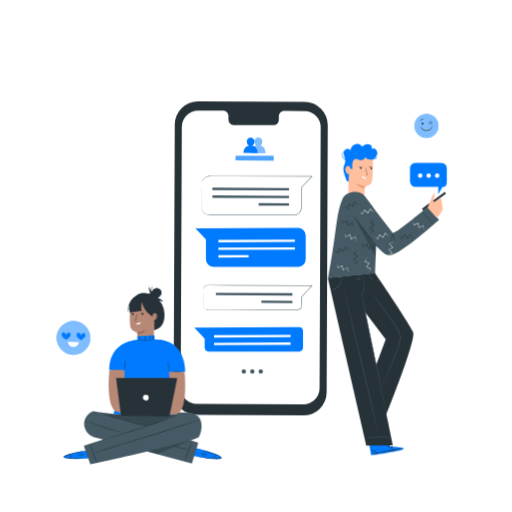
t = 0.00 s
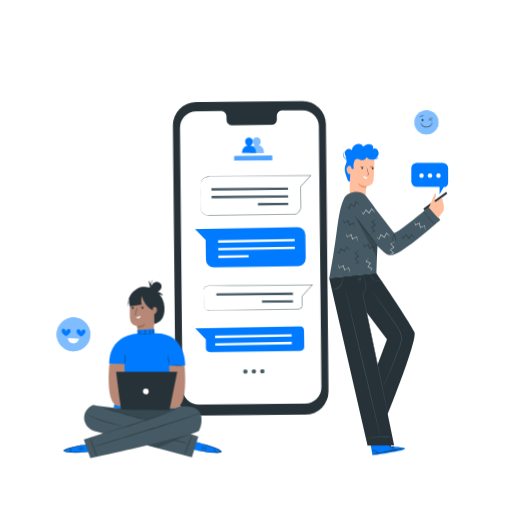
t = 1.05 s
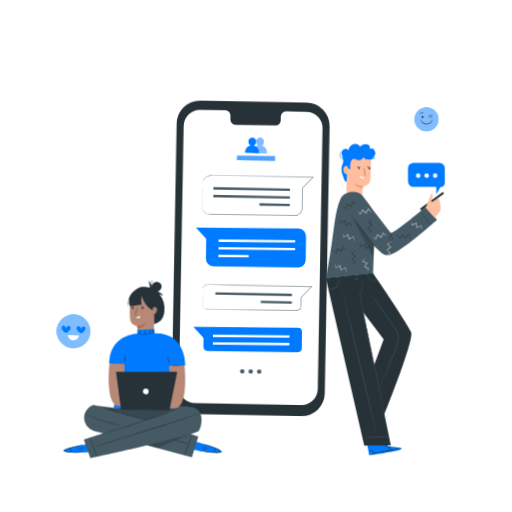
t = 1.95 s
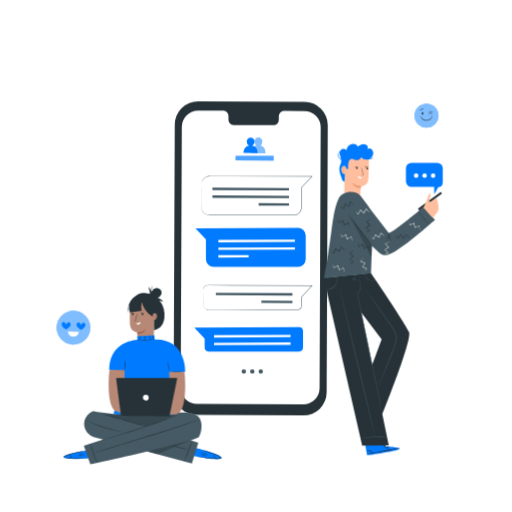
t = 3.00 s
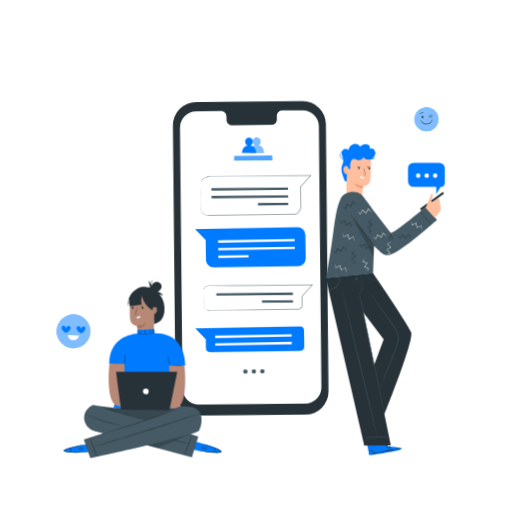
t = 4.05 s
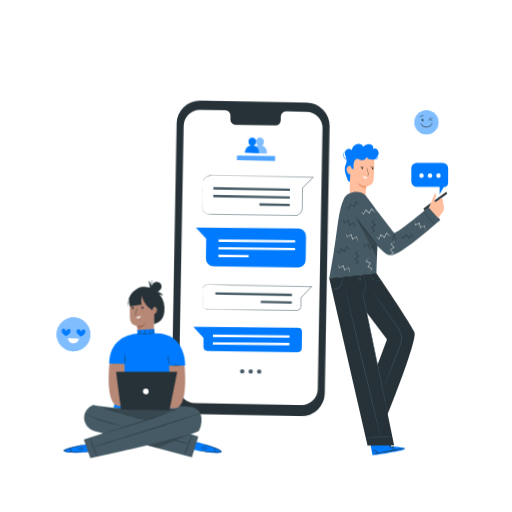
t = 4.95 s

The animated SVG that drew these frames (rendered in a browser with its animation timeline set to each time). Animation: 3 CSS @keyframes rules; one cycle of 6.00 s, repeats indefinitely.

<svg class="animated" id="freepik_stories-chat" xmlns="http://www.w3.org/2000/svg" viewBox="0 0 500 500" version="1.1" xmlns:xlink="http://www.w3.org/1999/xlink" xmlns:svgjs="http://svgjs.com/svgjs"><style>svg#freepik_stories-chat:not(.animated) .animable {opacity: 0;}svg#freepik_stories-chat.animated #freepik--background-complete--inject-63 {animation: 1.5s Infinite  linear wind;animation-delay: 0s;}svg#freepik_stories-chat.animated #freepik--Device--inject-63 {animation: 1.5s Infinite  linear wind;animation-delay: 0s;}svg#freepik_stories-chat.animated #freepik--Emojis--inject-63 {animation: 6s Infinite  linear floating;animation-delay: 0s;}svg#freepik_stories-chat.animated #freepik--character-2--inject-63 {animation: 6s Infinite  linear shake;animation-delay: 0s;}svg#freepik_stories-chat.animated #freepik--character-1--inject-63 {animation: 1.5s Infinite  linear floating;animation-delay: 0s;}            @keyframes wind {                0% {                    transform: rotate( 0deg );                }                25% {                    transform: rotate( 1deg );                }                75% {                    transform: rotate( -1deg );                }            }                    @keyframes floating {                0% {                    opacity: 1;                    transform: translateY(0px);                }                50% {                    transform: translateY(-10px);                }                100% {                    opacity: 1;                    transform: translateY(0px);                }            }                    @keyframes shake {                10%, 90% {                    transform: translate3d(-1px, 0, 0);                  }                  20%, 80% {                    transform: translate3d(2px, 0, 0);                  }                  30%, 50%, 70% {                    transform: translate3d(-4px, 0, 0);                  }                  40%, 60% {                    transform: translate3d(4px, 0, 0);                  }            }        .animator-hidden { display: none; }</style><g id="freepik--background-complete--inject-63" class="animable animator-active animator-hidden" style="transform-origin: 263.696px 196.325px;"><path d="M430.3,289.76v42.41a13.9,13.9,0,0,1-13.9,13.9H264.33a13.9,13.9,0,0,1-13.89-13.9V296.33L231.5,276.44l184.86-.57A13.89,13.89,0,0,1,430.3,289.76Z" style="fill: rgb(245, 245, 245); transform-origin: 330.9px 310.97px;" id="el3zmw5ot13t4" class="animable"></path><polygon points="272.85 301.56 410.85 300.92 410.83 296.68 272.84 297.32 272.85 301.56" style="fill: rgb(230, 230, 230); transform-origin: 341.845px 299.12px;" id="elreur1bcfflp" class="animable"></polygon><polygon points="272.85 315.51 410.85 314.88 410.83 310.64 272.84 311.27 272.85 315.51" style="fill: rgb(230, 230, 230); transform-origin: 341.845px 313.075px;" id="el8jpwkuvolav" class="animable"></polygon><g id="elanf6stjt7d7"><rect x="272.84" y="324.74" width="54.6" height="4.24" style="fill: rgb(230, 230, 230); transform-origin: 300.14px 326.86px; transform: rotate(-0.28deg);" class="animable" id="elhzs47szq1bk"></rect></g><path d="M160.79,46.58h89.69a8,8,0,0,1,8,8V98.49a8,8,0,0,1-8,8H174.37a8,8,0,0,1-8-8V52.12Z" style="fill: rgb(245, 245, 245); transform-origin: 209.635px 76.535px;" id="elx7gv66dgk1g" class="animable"></path><path d="M273.47,126.44V142.2a4,4,0,0,0,4,4h88.06a4,4,0,0,0,4-4v-8.61l10.11-10.82-102.16-.33A4,4,0,0,0,273.47,126.44Z" style="fill: rgb(240, 240, 240); transform-origin: 326.555px 134.32px;" id="el4jksetwvhpn" class="animable"></path><path d="M214.11,95.09v28.13a9.21,9.21,0,0,1-9.21,9.22H104a9.21,9.21,0,0,1-9.21-9.22V99.46L82.26,86.26l122.61-.38A9.21,9.21,0,0,1,214.11,95.09Z" style="fill: rgb(224, 224, 224); transform-origin: 148.185px 109.16px;" id="ela5uu33ojzeu" class="animable"></path><polygon points="109.69 102.92 201.21 102.5 201.2 99.69 109.68 100.11 109.69 102.92" style="fill: rgb(240, 240, 240); transform-origin: 155.445px 101.305px;" id="el6lm0kubcz0w" class="animable"></polygon><polygon points="109.69 112.18 201.21 111.75 201.2 108.94 109.68 109.36 109.69 112.18" style="fill: rgb(240, 240, 240); transform-origin: 155.445px 110.56px;" id="elzh738hwkht" class="animable"></polygon><g id="el8o7cce1hbwv"><rect x="109.68" y="118.3" width="36.21" height="2.81" style="fill: rgb(240, 240, 240); transform-origin: 127.785px 119.705px; transform: rotate(-0.28deg);" class="animable" id="el3seujikop7o"></rect></g><path d="M65.45,187.92v42.42a13.89,13.89,0,0,0,13.9,13.89H231.42a13.89,13.89,0,0,0,13.9-13.89V194.5l18.93-19.89L79.39,174A13.9,13.9,0,0,0,65.45,187.92Z" style="fill: rgb(240, 240, 240); transform-origin: 164.85px 209.115px;" id="elxwywypynmws" class="animable"></path><polygon points="222.9 199.72 84.9 199.09 84.92 194.85 222.91 195.48 222.9 199.72" style="fill: rgb(230, 230, 230); transform-origin: 153.905px 197.285px;" id="eln0ga9bvpwzm" class="animable"></polygon><polygon points="222.9 213.68 84.9 213.04 84.92 208.8 222.91 209.44 222.9 213.68" style="fill: rgb(230, 230, 230); transform-origin: 153.905px 211.24px;" id="elwq6wqppu17d" class="animable"></polygon><g id="elgm9fqsz9rg6"><rect x="193.49" y="197.72" width="4.24" height="54.6" style="fill: rgb(230, 230, 230); transform-origin: 195.61px 225.02px; transform: rotate(-89.72deg);" class="animable" id="elpkl4t7kxfop"></rect></g><g id="el10lu11cwfqzn"><circle cx="347.14" cy="80.39" r="18.47" style="fill: rgb(245, 245, 245); transform-origin: 347.14px 80.39px; transform: rotate(-65.78deg);" class="animable" id="elt0q5drj5wf"></circle></g><path d="M340.77,75.74c.69-.06,1.33.71,1.41,1.72s-.41,1.88-1.11,1.94-1.34-.72-1.42-1.73S340.07,75.79,340.77,75.74Z" style="fill: rgb(224, 224, 224); transform-origin: 340.915px 77.57px;" id="eln8uft1kvd4s" class="animable"></path><path d="M342.39,71.06a21.58,21.58,0,0,0-3.29.67,21.65,21.65,0,0,0-2.94,1.63,5.81,5.81,0,0,1,6.23-2.3Z" style="fill: rgb(224, 224, 224); transform-origin: 339.275px 72.1163px;" id="elizmehz9072l" class="animable"></path><path d="M352.51,75.5c-.71,0-1.31.76-1.35,1.78s.49,1.85,1.2,1.88,1.3-.77,1.34-1.78S353.21,75.52,352.51,75.5Z" style="fill: rgb(224, 224, 224); transform-origin: 352.43px 77.3304px;" id="el8yd88j7s70n" class="animable"></path><path d="M350.69,70.89a5.8,5.8,0,0,1,6.31,2,20.23,20.23,0,0,0-3-1.51A22.38,22.38,0,0,0,350.69,70.89Z" style="fill: rgb(224, 224, 224); transform-origin: 353.845px 71.7602px;" id="elm9y29a52j9" class="animable"></path><path d="M356.25,80.2a3.34,3.34,0,0,1-.13,1A8.48,8.48,0,0,1,355,83.7a9.82,9.82,0,0,1-2.81,2.91,8.93,8.93,0,0,1-9.53.5,9.94,9.94,0,0,1-3.11-2.61,8.49,8.49,0,0,1-1.32-2.38,2.71,2.71,0,0,1-.23-1,14.06,14.06,0,0,0,1.85,3.11,9.67,9.67,0,0,0,3,2.41,8.64,8.64,0,0,0,9-.47,9.82,9.82,0,0,0,2.77-2.71A14.42,14.42,0,0,0,356.25,80.2Z" style="fill: rgb(224, 224, 224); transform-origin: 347.125px 84.226px;" id="el0e64u9hd6fbj" class="animable"></path><path d="M93.35,288H96l5.84-7.78v-5.11s4.13-.24,3.65,6.45,0,5,0,5,8.77,0,9.5.76c.53.53.77,8.87.86,13.39a4.92,4.92,0,0,1-3.62,4.94,4.49,4.49,0,0,1-1,.12C109.15,305.72,98,304,98,304H93.35Z" style="fill: rgb(240, 240, 240); transform-origin: 104.602px 290.439px;" id="elt5mpqob4b3" class="animable"></path><polygon points="85.7 286.57 87.34 304.06 91.92 304.06 91.92 286.92 85.7 286.57" style="fill: rgb(240, 240, 240); transform-origin: 88.81px 295.315px;" id="elqiuj0lp7fma" class="animable"></polygon><path d="M461,135.92a3.54,3.54,0,0,0-4.94-.23,6,6,0,0,0-2.25,4.56,6.14,6.14,0,0,0-3-4.22,3.58,3.58,0,0,0-4.91.88,4.79,4.79,0,0,0-.5,3.42,6.5,6.5,0,0,0,1.42,3.19c2.77,2.94,4.2,3.41,7.63,5.4,3.12-2.42,4.13-3,6.47-6.33a6.54,6.54,0,0,0,1-3.35A4.83,4.83,0,0,0,461,135.92Z" style="fill: rgb(240, 240, 240); transform-origin: 453.611px 141.858px;" id="elxwupgh8xyj" class="animable"></path></g><g id="freepik--Device--inject-63" class="animable" style="transform-origin: 244.835px 252.365px;"><path d="M296.22,405.73l-104.08-.49a22.66,22.66,0,0,1-22.57-22.76l1.11-260.93A22.68,22.68,0,0,1,193.45,99l104.08.48a22.68,22.68,0,0,1,22.57,22.77L319,383.15A22.69,22.69,0,0,1,296.22,405.73Z" style="fill: rgb(38, 50, 56); transform-origin: 244.835px 252.365px;" id="el4ruco7mwn7n" class="animable"></path><path d="M297.38,108.46l-20.18-.09a5,5,0,0,0-4.92,5.1v3.66a5,5,0,0,1-4.92,5.1L228,122.05a5,5,0,0,1-4.88-5.15l0-3.66a5,5,0,0,0-4.88-5.15l-7.1,0L193.51,108a15.88,15.88,0,0,0-15.95,15.81l-1.08,254.68a15.89,15.89,0,0,0,15.81,15.95l103.87.48a15.88,15.88,0,0,0,15.95-15.81l1.08-254.68A15.89,15.89,0,0,0,297.38,108.46Z" style="fill: rgb(255, 255, 255); transform-origin: 244.835px 251.46px;" id="eljs0m1ptzl6q" class="animable"></path><path d="M240.29,362.76a2.18,2.18,0,1,1-2.18-2.18A2.19,2.19,0,0,1,240.29,362.76Z" style="fill: rgb(69, 90, 100); transform-origin: 238.11px 362.76px;" id="elui43u43xaea" class="animable"></path><path d="M248.57,362.76a2.18,2.18,0,1,1-2.18-2.18A2.19,2.19,0,0,1,248.57,362.76Z" style="fill: rgb(69, 90, 100); transform-origin: 246.39px 362.76px;" id="elnt97vfruoue" class="animable"></path><path d="M256.85,362.76a2.18,2.18,0,1,1-2.18-2.18A2.19,2.19,0,0,1,256.85,362.76Z" style="fill: rgb(69, 90, 100); transform-origin: 254.67px 362.76px;" id="elt1856py2k6p" class="animable"></path><path d="M196.91,179.51s0-.18,0-.55a7.22,7.22,0,0,1,1.47-4,7.44,7.44,0,0,1,2.81-2.32,9.13,9.13,0,0,1,4.53-.75h18.92l80,.16h.59l-.41.43-10.25,10.78.07-.17v17.85a13.38,13.38,0,0,1-.26,3.55,7.66,7.66,0,0,1-1.69,3.15,7.75,7.75,0,0,1-2.88,2.06,8.59,8.59,0,0,1-3.46.59H253.71L210,210.2H205.4a8.67,8.67,0,0,1-4.29-.77,7.68,7.68,0,0,1-4.32-6.39c0-5,0-9.21,0-12.7s0-6.17.05-8c0-.91,0-1.6,0-2.09s0-.71,0-.71,0,.24,0,.71,0,1.18,0,2.09c0,1.85,0,4.55,0,8s0,7.75.07,12.68a7.37,7.37,0,0,0,4.18,6.11,8.28,8.28,0,0,0,4.14.72H210l43.76-.05,25.84,0h6.78a8,8,0,0,0,3.26-.55,7.35,7.35,0,0,0,2.7-1.92,7.09,7.09,0,0,0,1.56-2.94,12.84,12.84,0,0,0,.25-3.42V183l.07-.07,10.26-10.78.19.43-80-.34-13.44-.07-5.49,0a9,9,0,0,0-4.44.69,7.34,7.34,0,0,0-2.78,2.24,7.65,7.65,0,0,0-1.22,2.34A11.38,11.38,0,0,0,196.91,179.51Z" style="fill: rgb(69, 90, 100); transform-origin: 251.01px 191.074px;" id="elrdai5p5a2qk" class="animable"></path><polygon points="282.22 185.91 207.45 185.56 207.46 183.26 282.22 183.61 282.22 185.91" style="fill: rgb(69, 90, 100); transform-origin: 244.835px 184.585px;" id="elmg8qqvrft5" class="animable"></polygon><polygon points="282.22 193.47 207.45 193.12 207.46 190.82 282.22 191.17 282.22 193.47" style="fill: rgb(69, 90, 100); transform-origin: 244.835px 192.145px;" id="elsfbt58vojgr" class="animable"></polygon><g id="elmi4b606v1"><rect x="266.28" y="184.82" width="2.3" height="29.58" style="fill: rgb(69, 90, 100); transform-origin: 267.43px 199.61px; transform: rotate(-89.72deg);" class="animable" id="elt2stvomjr3l"></rect></g><path d="M298.56,230.15v23a7.53,7.53,0,0,1-7.52,7.53h-82.4a7.53,7.53,0,0,1-7.53-7.53V233.72l-10.25-10.78L291,222.63A7.52,7.52,0,0,1,298.56,230.15Z" style="fill: #007BFF; transform-origin: 244.71px 241.655px;" id="elrjmo0xi05s" class="animable"></path><polygon points="213.26 236.55 288.03 236.2 288.02 233.9 213.25 234.25 213.26 236.55" style="fill: rgb(255, 255, 255); transform-origin: 250.64px 235.225px;" id="elga7avr1isd" class="animable"></polygon><polygon points="213.26 244.11 288.03 243.76 288.02 241.47 213.25 241.81 213.26 244.11" style="fill: rgb(255, 255, 255); transform-origin: 250.64px 242.79px;" id="elfq4d396z5ni" class="animable"></polygon><g id="elxqpak0cbjc"><rect x="213.25" y="249.11" width="29.58" height="2.3" style="fill: rgb(255, 255, 255); transform-origin: 228.04px 250.26px; transform: rotate(-0.28deg);" class="animable" id="eldcfsjlxi8g7"></rect></g><path d="M253.71,142.12a4,4,0,0,0,2.4-3.74,3.79,3.79,0,1,0-7.57,0,4,4,0,0,0,2.41,3.77c-5.83.88-5.57,7.22-5.57,7.22l13.79.06S259.49,143,253.71,142.12Z" style="fill: #007BFF; transform-origin: 252.276px 141.913px;" id="elz6jy1x6f7jk" class="animable"></path><g id="eleifr5gkyuz5"><path d="M253.71,142.12a4,4,0,0,0,2.4-3.74,3.79,3.79,0,1,0-7.57,0,4,4,0,0,0,2.41,3.77c-5.83.88-5.57,7.22-5.57,7.22l13.79.06S259.49,143,253.71,142.12Z" style="fill: rgb(255, 255, 255); opacity: 0.5; transform-origin: 252.276px 141.913px;" class="animable" id="eldsutuw5ls5a"></path></g><path d="M246.14,142.12a4.06,4.06,0,0,0,2.41-3.74,3.8,3.8,0,1,0-7.58,0,4,4,0,0,0,2.41,3.77c-5.83.88-5.57,7.22-5.57,7.22l13.79.06S251.92,143,246.14,142.12Z" style="fill: #007BFF; transform-origin: 244.706px 141.867px;" id="elvxbkakzn5d" class="animable"></path><g id="elhgtf5jaw93r"><rect x="230.13" y="152.17" width="37.07" height="4.6" style="fill: #007BFF; transform-origin: 248.665px 154.47px; transform: rotate(0.26deg);" class="animable" id="elkdbg1nqv7c"></rect></g><g id="el6crvy1c3bu3"><rect x="230.13" y="152.17" width="37.07" height="4.6" style="fill: rgb(255, 255, 255); opacity: 0.3; transform-origin: 248.665px 154.47px; transform: rotate(0.26deg);" class="animable" id="eldbwnfex0qnl"></rect></g><path d="M198.64,282.52a2.74,2.74,0,0,1,0-.54,3.86,3.86,0,0,1,.51-1.53,4.06,4.06,0,0,1,2-1.71,10,10,0,0,1,3.56-.31h22.93l77.21.16h.59L305,279,294.9,289.84l.07-.18v7.25c0,.54,0,1,0,1.6a4.23,4.23,0,0,1-2.84,3.79,4.58,4.58,0,0,1-1.63.24H279.73l-23.31,0L217,302.46H203.51a7.77,7.77,0,0,1-1.73-.1,4.14,4.14,0,0,1-3.2-3.34,9.47,9.47,0,0,1-.06-1.49c0-1.91,0-3.65,0-5.22,0-3.13,0-5.56.05-7.24,0-.81,0-1.43,0-1.88s0-.64,0-.64,0,.22,0,.64,0,1.07,0,1.88c0,1.68,0,4.11.05,7.24,0,1.57,0,3.31,0,5.22a8.63,8.63,0,0,0,.07,1.44,3.85,3.85,0,0,0,3,3.11,8.28,8.28,0,0,0,1.67.08H209l8,0,39.46-.06h34.07a4.08,4.08,0,0,0,1.45-.21,3.76,3.76,0,0,0,2.14-1.91,3.68,3.68,0,0,0,.36-1.42c0-.5,0-1.05,0-1.57v-7.35l.07-.07,10.12-10.82.18.43-77.2-.33-22.93-.15a9.6,9.6,0,0,0-3.5.26,4,4,0,0,0-2.48,3.1A4.51,4.51,0,0,1,198.64,282.52Z" style="fill: rgb(69, 90, 100); transform-origin: 251.976px 290.465px;" id="elitvku6we54k" class="animable"></path><polygon points="285.57 288.58 210.8 288.24 210.81 285.94 285.58 286.29 285.57 288.58" style="fill: rgb(69, 90, 100); transform-origin: 248.19px 287.26px;" id="el1e3855s7dga" class="animable"></polygon><g id="el168zgl7ubta"><rect x="269.26" y="279.59" width="2.3" height="30.34" style="fill: rgb(69, 90, 100); transform-origin: 270.41px 294.76px; transform: rotate(-89.72deg);" class="animable" id="elyuxmtgk5svs"></rect></g><path d="M295.93,323.54v15.75a4,4,0,0,1-4,4H203.87a4,4,0,0,1-4-4v-8.61l-10.11-10.82,102.17-.32A4,4,0,0,1,295.93,323.54Z" style="fill: #007BFF; transform-origin: 242.845px 331.415px;" id="el3ipdfdtozyj" class="animable"></path><polygon points="209.01 329.6 283.78 329.26 283.77 326.96 209 327.31 209.01 329.6" style="fill: rgb(255, 255, 255); transform-origin: 246.39px 328.28px;" id="eld7bunu5k1u7" class="animable"></polygon><polygon points="209.01 337 283.78 336.65 283.77 334.36 209 334.7 209.01 337" style="fill: rgb(255, 255, 255); transform-origin: 246.39px 335.68px;" id="el9q7hpkvdsir" class="animable"></polygon></g><g id="freepik--Emojis--inject-63" class="animable" style="transform-origin: 241.704px 228.876px;"><circle cx="416.45" cy="123" r="11.73" style="fill: #007BFF; transform-origin: 416.45px 123px;" id="elsl9gv985f2q" class="animable"></circle><g id="el9zsf9sij3b"><circle cx="416.45" cy="123" r="11.73" style="fill: rgb(255, 255, 255); opacity: 0.5; transform-origin: 416.45px 123px;" class="animable" id="eliq8slgyinop"></circle></g><path d="M412.56,119.64c.44,0,.84.47.88,1.11s-.29,1.19-.74,1.21-.84-.47-.88-1.11S412.11,119.66,412.56,119.64Z" style="fill: rgb(38, 50, 56); transform-origin: 412.63px 120.8px;" id="el1ekcm7skucej" class="animable"></path><path d="M413.65,116.69c0,.17-1,.12-2,.5s-1.81,1-1.93.88.49-1,1.73-1.44S413.7,116.54,413.65,116.69Z" style="fill: rgb(38, 50, 56); transform-origin: 411.678px 117.25px;" id="elpyoa166haya" class="animable"></path><path d="M422.15,121.47c-.13.1-.76-.58-1.77-.68s-1.77.41-1.87.29.08-.29.41-.52a2.43,2.43,0,0,1,1.53-.36,2.34,2.34,0,0,1,1.41.68C422.14,121.18,422.21,121.42,422.15,121.47Z" style="fill: rgb(38, 50, 56); transform-origin: 420.326px 120.834px;" id="elmi8mri6jd4" class="animable"></path><path d="M423.16,119.51c-.09.14-1-.35-2.31-.39s-2.26.36-2.34.2a2.71,2.71,0,0,1,2.36-.79C422.33,118.58,423.26,119.4,423.16,119.51Z" style="fill: rgb(38, 50, 56); transform-origin: 420.839px 119.016px;" id="elxdxnp00s13" class="animable"></path><path d="M422.33,122.77a3.71,3.71,0,0,1-.74,2.25,5.94,5.94,0,0,1-10,.31,3.56,3.56,0,0,1-.87-2.2,14.07,14.07,0,0,0,1.2,2,5.76,5.76,0,0,0,9.29-.29A16.79,16.79,0,0,0,422.33,122.77Z" style="fill: rgb(38, 50, 56); transform-origin: 416.525px 125.342px;" id="elwkc3kjds5q" class="animable"></path><path d="M88.22,330.49a16.5,16.5,0,1,1-16-17A16.5,16.5,0,0,1,88.22,330.49Z" style="fill: #007BFF; transform-origin: 71.7278px 329.983px;" id="eljd8jo9trvyf" class="animable"></path><g id="elfnqwg2nxunp"><path d="M88.22,330.49a16.5,16.5,0,1,1-16-17A16.5,16.5,0,0,1,88.22,330.49Z" style="fill: rgb(255, 255, 255); opacity: 0.5; transform-origin: 71.7278px 329.983px;" class="animable" id="elwynow2vb3jl"></path></g><path d="M68.48,325.45a1.84,1.84,0,0,0-2.54-.37,3.16,3.16,0,0,0-1.37,2.24A3.23,3.23,0,0,0,63.25,325a1.87,1.87,0,0,0-2.57.22,2.48,2.48,0,0,0-.42,1.73,3.42,3.42,0,0,0,.57,1.71,13,13,0,0,0,3.67,3.15,12.09,12.09,0,0,0,3.63-2.94,3.44,3.44,0,0,0,.67-1.67A2.45,2.45,0,0,0,68.48,325.45Z" style="fill: #007BFF; transform-origin: 64.5419px 328.2px;" id="elj73x3l7lt78" class="animable"></path><path d="M83,325.86a1.83,1.83,0,0,0-2.54-.36,3.1,3.1,0,0,0-1.37,2.24,3.23,3.23,0,0,0-1.32-2.32,1.86,1.86,0,0,0-2.57.22,2.46,2.46,0,0,0-.42,1.73,3.32,3.32,0,0,0,.57,1.71,13,13,0,0,0,3.67,3.15,12.4,12.4,0,0,0,3.63-2.94,3.47,3.47,0,0,0,.67-1.68A2.47,2.47,0,0,0,83,325.86Z" style="fill: #007BFF; transform-origin: 79.0609px 328.618px;" id="elaeatntz31vr" class="animable"></path><path d="M77.08,334.05a5.44,5.44,0,0,1-10.84-.5Z" style="fill: rgb(255, 255, 255); transform-origin: 71.66px 336.199px;" id="el4ukcce0o14c" class="animable"></path></g><g id="freepik--character-2--inject-63" class="animable" style="transform-origin: 378.245px 292.478px;"><path d="M380.6,435.92l-2-10.56-18.95,3.36,2.75,15.83,1.19-.13c5.29-.63,26.76-3.91,30.06-5.64C397.38,436.85,380.6,435.92,380.6,435.92Z" style="fill: #007BFF; transform-origin: 376.92px 434.955px;" id="elqffsia0226a" class="animable"></path><path d="M394,437.73c0,.18-7,1.63-15.76,3.24s-15.84,2.77-15.87,2.59,7-1.62,15.75-3.23S393.94,437.56,394,437.73Z" style="fill: rgb(38, 50, 56); transform-origin: 378.185px 440.646px;" id="elng4o04dfdul" class="animable"></path><path d="M381.33,438c-.17-.06-.14-.64.17-1.26s.74-1,.89-.91,0,.61-.31,1.19S381.5,438.07,381.33,438Z" style="fill: rgb(38, 50, 56); transform-origin: 381.838px 436.912px;" id="elyc89etuabc" class="animable"></path><path d="M382.67,438.49c-.18,0-.21-.67,0-1.4s.67-1.21.83-1.13,0,.67-.21,1.34S382.85,438.52,382.67,438.49Z" style="fill: rgb(38, 50, 56); transform-origin: 383.044px 437.221px;" id="eltyfbgyj77a8" class="animable"></path><path d="M368,442.44c-.07.07-.4-.16-.9-.55a12,12,0,0,0-2-1.35A4.39,4.39,0,0,0,363,440c-.59,0-.95.19-1,.1s.26-.39.94-.56a3.84,3.84,0,0,1,2.58.39,7,7,0,0,1,2,1.61C367.88,442,368.09,442.38,368,442.44Z" style="fill: rgb(38, 50, 56); transform-origin: 365.008px 440.959px;" id="el160b1cit3uui" class="animable"></path><path d="M381,436c.12.13-.14.56-.64.86s-1,.32-1.06.15.29-.45.73-.72S380.9,435.88,381,436Z" style="fill: rgb(38, 50, 56); transform-origin: 380.161px 436.537px;" id="elko4n6d2h6rp" class="animable"></path><path d="M380.54,435.05c0,.18-.43.42-1.07.55s-1.17.08-1.19-.1.46-.42,1.06-.54S380.49,434.88,380.54,435.05Z" style="fill: rgb(38, 50, 56); transform-origin: 379.41px 435.282px;" id="elg2ueamkvkrc" class="animable"></path><path d="M403.4,324.27c-5.87-11.85-37.33-57.69-37.33-57.69l-16.79,1.76,0-.1-18.79,2.06h0l-10.36,1.14,37.51,163.83,25.94-.47-6.24-30.31C381.63,393.74,406.65,330.83,403.4,324.27Zm-26.76,7.07-9.27,24.89-10.5-51Z" style="fill: rgb(38, 50, 56); transform-origin: 361.91px 350.925px;" id="el0cx0novfzkrd" class="animable"></path><path d="M355.83,190.91c-.24-1.71.68-8.82.68-8.82s6.53-.48,7.14-6.92.68-21.35.68-21.35l-11.67-6.18-13.37,9.46-3.46,9,4.56,11.18-.14,3.7,0,8.47Z" style="fill: rgb(255, 190, 157); transform-origin: 350.08px 169.275px;" id="el3qvg14yb0hq" class="animable"></path><path d="M363.46,164.62a.83.83,0,1,1-.8-.85A.82.82,0,0,1,363.46,164.62Z" style="fill: rgb(38, 50, 56); transform-origin: 362.63px 164.599px;" id="elpqn78m7w59" class="animable"></path><path d="M363.52,163.75c-.11.11-.71-.43-1.59-.51s-1.57.33-1.66.21.07-.25.37-.44a2.17,2.17,0,0,1,1.34-.3,2.14,2.14,0,0,1,1.25.54C363.49,163.5,363.57,163.71,363.52,163.75Z" style="fill: rgb(38, 50, 56); transform-origin: 361.89px 163.232px;" id="el2eu12pj54b6" class="animable"></path><path d="M353,163.61a.83.83,0,1,1-1.16.18A.83.83,0,0,1,353,163.61Z" style="fill: rgb(38, 50, 56); transform-origin: 352.51px 164.28px;" id="elxrggxp7ryjc" class="animable"></path><path d="M353.65,163.44c-.11.1-.7-.44-1.59-.51s-1.57.33-1.66.2.07-.24.37-.43a2.21,2.21,0,0,1,1.34-.31,2.17,2.17,0,0,1,1.26.55C353.63,163.18,353.71,163.39,353.65,163.44Z" style="fill: rgb(38, 50, 56); transform-origin: 352.022px 162.917px;" id="elkjj4omga2r9" class="animable"></path><path d="M356.62,171.06a5.94,5.94,0,0,1,1.46-.14c.23,0,.45,0,.51-.19a1.38,1.38,0,0,0-.11-.73c-.17-.59-.35-1.21-.55-1.86a33.64,33.64,0,0,1-1.2-4.85,6.72,6.72,0,0,1,.52,1.37c.28.86.65,2.05,1,3.38.18.65.36,1.28.52,1.87a1.42,1.42,0,0,1,.06.94.53.53,0,0,1-.39.3,1.36,1.36,0,0,1-.39,0A6.06,6.06,0,0,1,356.62,171.06Z" style="fill: rgb(38, 50, 56); transform-origin: 357.752px 167.227px;" id="ely2h4hj7y0i" class="animable"></path><path d="M353.66,171.8c-.89-.62,2.43,1.57,4.25,1.62a2.47,2.47,0,0,1-3,.75C353.06,173.3,353.66,171.8,353.66,171.8Z" style="fill: rgb(255, 255, 255); transform-origin: 355.711px 173.043px;" id="ely5762ihc8js" class="animable"></path><path d="M356.51,182.09a16.12,16.12,0,0,1-8.46-3.16s1.78,4.8,8.27,4.74Z" style="fill: rgb(235, 153, 110); transform-origin: 352.28px 181.3px;" id="elpb9bcqlcfsc" class="animable"></path><path d="M341.15,167.9s-.09.07-.25.16a1,1,0,0,1-.72.05,2.35,2.35,0,0,1-1.22-2.06,3.16,3.16,0,0,1,.18-1.39,1.09,1.09,0,0,1,.68-.77.48.48,0,0,1,.58.22c.08.15.05.27.08.27s.12-.1.06-.32a.6.6,0,0,0-.24-.33.7.7,0,0,0-.54-.11,1.35,1.35,0,0,0-.95.91,3.31,3.31,0,0,0-.24,1.56,2.51,2.51,0,0,0,1.55,2.29,1,1,0,0,0,.86-.2C341.15,168,341.17,167.91,341.15,167.9Z" style="fill: rgb(235, 153, 110); transform-origin: 339.857px 166.006px;" id="elvsfeyzmqk6n" class="animable"></path><path d="M366,154.89a4.18,4.18,0,0,1-1.09.21,6.93,6.93,0,0,0,2.87-2.83,5.5,5.5,0,0,0,0-5.48,3.9,3.9,0,0,0-5-1.4,3.15,3.15,0,0,0-1.11-4,5.15,5.15,0,0,0-4.44-.39,15.38,15.38,0,0,0-4,2.28,3.28,3.28,0,0,0-1.83-2.4,5.09,5.09,0,0,0-3.06-.39,7.45,7.45,0,0,0-6.07,6,3.94,3.94,0,0,0-6.56,1.51.74.74,0,0,1,0,.14,3.14,3.14,0,0,0-1.44,1.26,3.77,3.77,0,0,0-.31,3.2,5.16,5.16,0,0,0,2,2.51,4.12,4.12,0,0,1,.92.89,2.16,2.16,0,0,1,.35,1c-.09,2.16-1.19,4.2-1.73,6.32-.74,2.94.89,6.95,1.83,9.83s1.27,4,3.1,4.23l.28-7.74c-2,1.64-4.67-4-2.92-6.25s3.61-1.48,3.93-.06a13.82,13.82,0,0,0,.47,1.61h2l-.22-1.69s-.41-7.51,3.18-8a3.63,3.63,0,0,1,2.72.5,7.63,7.63,0,0,0,3.65.51c1.28,0,3-1.46,3-2.73a7,7,0,0,0,6,2.41,6.52,6.52,0,0,0,1.69-.41,3.55,3.55,0,0,0,2.06-.05,3.5,3.5,0,0,0,1.72-1.23c.32-.45.38-.79.32-.82A6.54,6.54,0,0,1,366,154.89Zm-29.8-.24a4.85,4.85,0,0,1-1.78-2.3,3.35,3.35,0,0,1,.23-2.77,2.76,2.76,0,0,1,.89-1c-.34,2.27,1.14,4.57,1.53,6.94A5,5,0,0,0,336.24,154.65Z" style="fill: #007BFF; transform-origin: 351.125px 158.893px;" id="eltkgg1syv1r" class="animable"></path><path d="M400.38,164.28v12.89a5.29,5.29,0,0,0,5.29,5.29H428v7.37l4-7.05h0a4.7,4.7,0,0,0,4.36-4.69V164.28A5.29,5.29,0,0,0,431,159H405.67A5.29,5.29,0,0,0,400.38,164.28Z" style="fill: #007BFF; transform-origin: 418.37px 174.415px;" id="eltzs3xb1oian" class="animable"></path><path d="M412.53,171.41a2.18,2.18,0,1,1-2.18-2.18A2.18,2.18,0,0,1,412.53,171.41Z" style="fill: rgb(255, 255, 255); transform-origin: 410.35px 171.41px;" id="elx5nusn1bp9" class="animable"></path><path d="M420.81,171.41a2.18,2.18,0,1,1-2.18-2.18A2.18,2.18,0,0,1,420.81,171.41Z" style="fill: rgb(255, 255, 255); transform-origin: 418.63px 171.41px;" id="el77ees7fpkyf" class="animable"></path><path d="M429.09,171.41a2.18,2.18,0,1,1-2.18-2.18A2.18,2.18,0,0,1,429.09,171.41Z" style="fill: rgb(255, 255, 255); transform-origin: 426.91px 171.41px;" id="el5xmr9fcl8du" class="animable"></path><path d="M418,202.59c-.45-1-28.85,24.07-34.51,24.93l-16.56-21.58s-3.44-5.45-10.83-14.79c-4.76-6-17.91-4.78-21.37,2.57-5.87,12.47-6.07,29-10.61,55.56l-3.84,22.53s5.67-.67,5.65-.62L366.25,267l1-27c8,8.08,10.44,9.77,14.59,9.13,10.43-1.62,46.92-34.44,46.92-34.44S418.44,203.61,418,202.59Z" style="fill: rgb(69, 90, 100); transform-origin: 374.52px 229.569px;" id="elluzqvdyw118" class="animable"></path><path d="M423.84,219.28a10.46,10.46,0,0,1-2-1.58,45,45,0,0,1-8.08-9.48,10.16,10.16,0,0,1-1.23-2.28A16.88,16.88,0,0,1,414,208c.92,1.29,2.23,3.05,3.8,4.89s3.09,3.41,4.22,4.53A15.71,15.71,0,0,1,423.84,219.28Z" style="fill: rgb(38, 50, 56); transform-origin: 418.185px 212.61px;" id="elc87guerrrhf" class="animable"></path><path d="M381.88,236.07a37.24,37.24,0,0,1,1.52-8.55,35.86,35.86,0,0,1-1.52,8.55Z" style="fill: rgb(38, 50, 56); transform-origin: 382.64px 231.795px;" id="el8vk6asws326" class="animable"></path><path d="M385.5,235.18a14.82,14.82,0,0,1-1.27-3.71,14.5,14.5,0,0,1-.77-3.84,15.31,15.31,0,0,1,1.27,3.71A15,15,0,0,1,385.5,235.18Z" style="fill: rgb(38, 50, 56); transform-origin: 384.48px 231.405px;" id="eltyed9vetdf" class="animable"></path><g id="elimp19dyf6t"><polygon points="345.84 211.67 366.83 251.35 367.3 239.58 345.84 211.67" style="opacity: 0.2; transform-origin: 356.57px 231.51px;" class="animable" id="elrb2i46hpd0s"></polygon></g><path d="M344.48,209.74a9.28,9.28,0,0,1,1,1.2l2.5,3.35c2.11,2.84,5.06,6.73,8.37,11l8.5,10.89,2.55,3.32a9,9,0,0,1,.88,1.26,9.27,9.27,0,0,1-1-1.13c-.69-.84-1.59-1.92-2.68-3.22-2.24-2.74-5.31-6.54-8.62-10.8s-6.22-8.2-8.26-11.09c-1-1.45-1.83-2.63-2.37-3.46A8.73,8.73,0,0,1,344.48,209.74Z" style="fill: rgb(38, 50, 56); transform-origin: 356.38px 225.25px;" id="elcczm9beb1wk" class="animable"></path><path d="M345.14,222.14a5.32,5.32,0,0,1-.37-1.21c-.2-.79-.46-1.92-.77-3.31l.31.15L340.18,220l-.28.15-.09-.31c-.15-.54-.31-1.11-.48-1.69l-.72-2.59.37.15L334.91,218l-.25.14,0-.28a24.24,24.24,0,0,1-.42-3.74,24.21,24.21,0,0,1,.8,3.68l-.29-.14,4-2.39.28-.17.09.32c.23.83.48,1.7.73,2.59.17.58.33,1.15.48,1.69l-.37-.15,4.17-2.17.25-.14.05.28c.26,1.39.47,2.54.59,3.34A5.1,5.1,0,0,1,345.14,222.14Z" style="fill: rgb(38, 50, 56); transform-origin: 339.691px 218.13px;" id="elt2jhdqqiooq" class="animable"></path><path d="M350.07,199.71a4.81,4.81,0,0,1-1.12-.61c-.69-.43-1.66-1.06-2.84-1.84l.32-.11c-.42,1.33-.89,2.85-1.4,4.48l-.1.31-.28-.16-1.52-.89-2.32-1.36.37-.15-1.33,4.48-.08.27-.22-.17a24.68,24.68,0,0,1-2.9-2.4,25.59,25.59,0,0,1,3.13,2.09l-.3.1c.35-1.32.76-2.84,1.21-4.5l.09-.32.28.17,2.33,1.34,1.52.89-.37.14L346,197l.1-.27.23.16c1.15.82,2.09,1.5,2.74,2A5.25,5.25,0,0,1,350.07,199.71Z" style="fill: rgb(38, 50, 56); transform-origin: 343.36px 200.43px;" id="elwffuzb6jf6e" class="animable"></path><path d="M364.8,207.42a5,5,0,0,1-.95-.85c-.58-.57-1.4-1.4-2.38-2.42l.34,0c-.7,1.21-1.5,2.58-2.35,4.07l-.16.27-.24-.22-1.29-1.19-2-1.83.4-.07c-.84,1.51-1.61,2.88-2.28,4.07l-.14.25-.18-.21a25.17,25.17,0,0,1-2.3-3,25.53,25.53,0,0,1,2.6,2.72l-.32,0,2.17-4.13.16-.29.24.22,2,1.83,1.28,1.2-.39,0,2.42-4,.15-.24.19.21c1,1,1.72,1.92,2.24,2.54A4.79,4.79,0,0,1,364.8,207.42Z" style="fill: rgb(224, 224, 224); transform-origin: 358.035px 206.55px;" id="el19d24t9dfsy" class="animable"></path><path d="M403.64,232.67s-.34-.32-.84-.95-1.21-1.56-2.05-2.7h.34l-2.84,3.74-.2.25-.2-.24-1.14-1.35L395,229.36h.4l-2.77,3.75-.17.23-.15-.23a25.66,25.66,0,0,1-1.91-3.24,24.24,24.24,0,0,1,2.23,3h-.32c.79-1.11,1.69-2.4,2.68-3.82l.19-.26.21.25,1.73,2.06,1.13,1.35h-.4l2.91-3.68.18-.23.16.23c.81,1.17,1.46,2.13,1.91,2.81A5.79,5.79,0,0,1,403.64,232.67Z" style="fill: rgb(38, 50, 56); transform-origin: 397.02px 230.94px;" id="elcmut7w6vadv" class="animable"></path><path d="M379.59,230.65a5.59,5.59,0,0,1-1-.73c-.64-.5-1.55-1.23-2.64-2.12l.33-.08L374.38,232l-.12.29-.26-.19-1.43-1-2.17-1.6.39-.11c-.66,1.6-1.26,3-1.79,4.31l-.11.27-.2-.2a23.74,23.74,0,0,1-2.63-2.68,24.76,24.76,0,0,1,2.89,2.4l-.31.07c.49-1.28,1.06-2.75,1.68-4.35l.12-.31.26.19,2.18,1.58,1.42,1-.39.11,1.94-4.28.12-.26.21.18c1.06.94,1.93,1.71,2.53,2.26S379.62,230.61,379.59,230.65Z" style="fill: rgb(224, 224, 224); transform-origin: 372.826px 230.605px;" id="elt5ctzxbaxze" class="animable"></path><path d="M414,225a5.29,5.29,0,0,1-.26-1.24c-.12-.81-.28-2-.46-3.36l.3.17-4.32,1.86-.29.12-.06-.31c-.1-.56-.21-1.14-.32-1.73-.17-.92-.33-1.8-.48-2.65l.35.18L404.21,220l-.26.11v-.28a23.71,23.71,0,0,1-.07-3.76,23.84,23.84,0,0,1,.45,3.74l-.27-.17,4.21-2,.29-.15.06.33c.16.85.33,1.73.5,2.64.11.6.21,1.18.31,1.73l-.35-.19,4.35-1.77.27-.11,0,.28c.13,1.41.23,2.57.28,3.38A5.39,5.39,0,0,1,414,225Z" style="fill: rgb(224, 224, 224); transform-origin: 408.931px 220.535px;" id="elsxzmdkj4s4i" class="animable"></path><path d="M366.06,214.34A5.54,5.54,0,0,1,365,215c-.7.4-1.72,1-3,1.63l.06-.34,3.27,3.37.22.23-.27.17-1.5.91-2.3,1.4,0-.4,3.3,3.3.2.21-.26.11a24.24,24.24,0,0,1-3.49,1.4,25.57,25.57,0,0,1,3.33-1.76l-.05.32-3.38-3.22-.24-.22.28-.17,2.3-1.41,1.5-.91,0,.39c-1.17-1.24-2.26-2.41-3.21-3.43l-.2-.21.26-.12c1.27-.62,2.32-1.13,3.05-1.46A4.78,4.78,0,0,1,366.06,214.34Z" style="fill: rgb(38, 50, 56); transform-origin: 363.475px 220.665px;" id="el44208pnpn5h" class="animable"></path><path d="M384.41,236.07a5.31,5.31,0,0,1-1.07.69c-.7.4-1.72,1-3,1.62l.05-.33,3.28,3.37.22.22-.27.17-1.5.92-2.31,1.39.05-.39,3.3,3.3.2.2-.26.11a25.82,25.82,0,0,1-3.49,1.41A25.57,25.57,0,0,1,383,247l-.06.32-3.37-3.22-.24-.23.28-.17,2.29-1.4,1.51-.92-.05.4-3.21-3.43-.2-.21.25-.12c1.27-.63,2.32-1.13,3.06-1.47A4.82,4.82,0,0,1,384.41,236.07Z" style="fill: rgb(224, 224, 224); transform-origin: 381.87px 242.41px;" id="elxc84ga8gd9" class="animable"></path><path d="M348,235.78a5.81,5.81,0,0,1-.37-1.22c-.2-.79-.46-1.92-.77-3.3l.31.14L343,233.65l-.28.16-.08-.31c-.16-.55-.32-1.12-.48-1.7-.25-.89-.5-1.76-.73-2.59l.37.15-4.06,2.29-.25.14,0-.28a26,26,0,0,1-.42-3.73,23.48,23.48,0,0,1,.8,3.67l-.29-.14,4-2.39.28-.16.09.31c.23.83.48,1.7.74,2.59l.47,1.7-.37-.16,4.17-2.17.25-.13.06.27c.26,1.39.46,2.54.59,3.34A5.39,5.39,0,0,1,348,235.78Z" style="fill: rgb(224, 224, 224); transform-origin: 342.535px 231.78px;" id="elzn4dzi2hsa" class="animable"></path><path d="M364.66,245.22a5.55,5.55,0,0,1-.37-1.22c-.2-.79-.46-1.92-.77-3.3l.31.14-4.12,2.25-.28.16-.09-.31c-.16-.55-.32-1.12-.48-1.69-.25-.9-.49-1.77-.73-2.6l.37.15-4.06,2.29-.25.14,0-.27a26.19,26.19,0,0,1-.42-3.74,23.85,23.85,0,0,1,.8,3.67l-.29-.13,4-2.39.28-.17.09.32c.24.83.48,1.69.74,2.58l.47,1.7-.36-.16,4.16-2.17.26-.13.05.27c.26,1.39.46,2.54.59,3.34A4.79,4.79,0,0,1,364.66,245.22Z" style="fill: rgb(38, 50, 56); transform-origin: 359.219px 241.22px;" id="el4e0dzb5yabh" class="animable"></path><path d="M340.21,266a5.32,5.32,0,0,1-.37-1.21c-.2-.79-.46-1.92-.77-3.3l.31.14-4.12,2.25-.28.15-.09-.31c-.16-.54-.32-1.11-.48-1.69l-.72-2.59.36.15L330,261.92l-.25.14,0-.28a25.91,25.91,0,0,1-.42-3.74,24.21,24.21,0,0,1,.8,3.68l-.29-.14,4-2.39.28-.17.09.32c.24.83.48,1.7.74,2.59l.47,1.69-.36-.15,4.16-2.17.26-.14.05.28c.26,1.39.46,2.54.59,3.34A4.25,4.25,0,0,1,340.21,266Z" style="fill: rgb(224, 224, 224); transform-origin: 334.775px 262.02px;" id="el9z05hty8549" class="animable"></path><path d="M340.69,244.19a5,5,0,0,1-1.05-.72c-.65-.48-1.57-1.2-2.67-2.09l.33-.08-1.81,4.34-.12.29-.26-.19c-.47-.32-.95-.67-1.44-1l-2.18-1.57.38-.11-1.74,4.33-.11.26-.2-.19a26.61,26.61,0,0,1-2.67-2.65,23.83,23.83,0,0,1,2.93,2.36l-.31.08c.47-1.28,1-2.76,1.63-4.37l.11-.31.27.19L334,244.3l1.43,1-.38.1,1.89-4.3.12-.26.21.18c1.07.93,1.95,1.69,2.55,2.24A5.43,5.43,0,0,1,340.69,244.19Z" style="fill: rgb(38, 50, 56); transform-origin: 333.92px 244.245px;" id="elzfhaqdo91t" class="animable"></path><path d="M349.41,244.78a5.05,5.05,0,0,1-1,.76c-.67.45-1.65,1.08-2.85,1.83l0-.34,3.51,3.13.23.22-.26.18-1.43,1-2.2,1.55,0-.39L349,255.8l.21.19-.24.13a24.77,24.77,0,0,1-3.39,1.64,26.09,26.09,0,0,1,3.2-2l0,.32-3.6-3-.25-.21.27-.19,2.19-1.56,1.43-1,0,.4-3.44-3.19-.21-.2.24-.14c1.22-.71,2.23-1.29,2.95-1.68A4.73,4.73,0,0,1,349.41,244.78Z" style="fill: rgb(38, 50, 56); transform-origin: 347.17px 251.27px;" id="elnwn6ugi5l4f" class="animable"></path><path d="M359,251.6a5,5,0,0,1-.7,1.06c-.48.66-1.19,1.58-2.06,2.7l-.08-.33,4.36,1.75.29.11-.18.27-1,1.45-1.54,2.21-.12-.39,4.35,1.68.27.11-.19.2a23.83,23.83,0,0,1-2.62,2.7,26.12,26.12,0,0,1,2.33-2.95l.08.31-4.39-1.57-.31-.11.19-.27c.48-.71,1-1.45,1.52-2.22.35-.49.68-1,1-1.44l.11.38L356,255.42l-.26-.11.18-.22c.91-1.09,1.66-2,2.2-2.58S359,251.57,359,251.6Z" style="fill: rgb(224, 224, 224); transform-origin: 359.165px 258.359px;" id="el0mprvdbk1l9" class="animable"></path><path d="M353.56,267.9s0,.11.11.33.17.57.29,1c.24.87.6,2.16,1,3.83s.91,3.71,1.26,6.14a6.51,6.51,0,0,1-.51,3.91,12.67,12.67,0,0,1-2.56,3.63l0-.17c2.62,12.44,6.29,29.87,10.36,49.15,3.95,19,7.48,36.15,10,48.6,1.25,6.22,2.24,11.26,2.89,14.75.33,1.74.57,3.1.72,4a6,6,0,0,1,.16,1.42s-.08-.48-.26-1.4-.47-2.29-.82-4c-.73-3.51-1.77-8.53-3.05-14.72-2.6-12.45-6.17-29.61-10.12-48.56-4-19.3-7.62-36.74-10.2-49.18l0-.1.07-.07c2.12-2.13,3.55-4.82,3-7.24-.32-2.41-.81-4.47-1.18-6.14s-.69-2.93-.91-3.84l-.24-1A1.45,1.45,0,0,1,353.56,267.9Z" style="fill: rgb(69, 90, 100); transform-origin: 365.055px 336.195px;" id="elvhivzs71lmc" class="animable"></path><path d="M332.5,270.3s.16.22.31.68a7.78,7.78,0,0,1,.38,2,9.24,9.24,0,0,1-7.63,9.77,8.08,8.08,0,0,1-2,.12,1.92,1.92,0,0,1-.73-.13c0-.1,1.06,0,2.69-.35a9.34,9.34,0,0,0,7.33-9.4A23,23,0,0,0,332.5,270.3Z" style="fill: rgb(69, 90, 100); transform-origin: 328.022px 276.593px;" id="el07ovt9hhj7ng" class="animable"></path><path d="M349.25,271.37s0-.15.24-.28a1.31,1.31,0,0,1,1-.13,1.33,1.33,0,0,1,1,1.11,1.5,1.5,0,0,1-2.69,1.11,1.43,1.43,0,0,1-.17-1.49c.41-.81,1.07-.83,1.05-.77s-.48.24-.7.9a1.07,1.07,0,0,0,.19,1.06,1.15,1.15,0,0,0,1.22.33,1.1,1.1,0,0,0,.62-1.08.93.93,0,0,0-.65-.82A1.78,1.78,0,0,0,349.25,271.37Z" style="fill: rgb(69, 90, 100); transform-origin: 350px 272.344px;" id="el9i8tsjoem8p" class="animable"></path><path d="M370.39,273.59a3.69,3.69,0,0,1-1.94.67,7,7,0,0,1-7.77-5,3.82,3.82,0,0,1-.19-2c.09,0,.11.78.53,1.93a7.2,7.2,0,0,0,7.39,4.78C369.63,273.81,370.36,273.51,370.39,273.59Z" style="fill: rgb(69, 90, 100); transform-origin: 365.412px 270.799px;" id="eltvchs6lftw" class="animable"></path><path d="M381.37,426.48a3.38,3.38,0,0,1-1,.12l-2.72.15-9,.43-9,.47-2.73.11a3.55,3.55,0,0,1-1,0,3.39,3.39,0,0,1,1-.18c.63-.08,1.56-.18,2.71-.28,2.29-.21,5.47-.44,9-.62s6.7-.26,9-.27c1.15,0,2.08,0,2.73,0A3.68,3.68,0,0,1,381.37,426.48Z" style="fill: rgb(69, 90, 100); transform-origin: 368.645px 427.098px;" id="elgh7wawh0kga" class="animable"></path><path d="M335.72,281.71c.14,0,8,32.43,17.59,72.5s17.22,72.6,17.08,72.63-8-32.42-17.59-72.51S335.58,281.74,335.72,281.71Z" style="fill: rgb(69, 90, 100); transform-origin: 353.055px 354.275px;" id="ellzel2ey4ewh" class="animable"></path><path d="M361.31,283a1.19,1.19,0,0,1,.18.22l.49.65,1.86,2.55,6.74,9.41,9.95,14,5.85,8.29c2,2.88,4,6.11,4.53,9.91s-.58,7.47-1.73,10.76-2.41,6.49-3.57,9.5c-2.34,6-4.56,11.42-6.49,15.91s-3.56,8.1-4.7,10.58l-1.35,2.85-.36.73c-.09.16-.13.25-.14.24a.94.94,0,0,1,.09-.26c.08-.2.19-.45.32-.76l1.25-2.88c1.09-2.51,2.67-6.14,4.55-10.64s4.07-9.9,6.38-15.94c1.15-3,2.34-6.19,3.53-9.5s2.23-6.86,1.71-10.52-2.49-6.82-4.44-9.69l-5.82-8.3L370.28,296l-6.61-9.51-1.77-2.6c-.19-.28-.34-.5-.45-.68S361.3,283,361.31,283Z" style="fill: rgb(69, 90, 100); transform-origin: 376.177px 330.8px;" id="elpgh03t5dic" class="animable"></path><polygon points="412.13 203.61 434.46 187.31 435.56 189.06 413.37 205.56 412.13 203.61" style="fill: rgb(38, 50, 56); transform-origin: 423.845px 196.435px;" id="eltfukt06ppzr" class="animable"></polygon><path d="M417.65,203.11s3-7.8,3.67-9.46,1.81-4.55,2.24-4.61,2,.18-.05,5.14,2.41,1.93,2.41,1.93l4.3-3.08s3.4,10.16,1.47,13.22a49.88,49.88,0,0,1-5.1,6.46Z" style="fill: rgb(255, 190, 157); transform-origin: 424.966px 200.872px;" id="elud87xygk2p" class="animable"></path></g><g id="freepik--character-1--inject-63" class="animable" style="transform-origin: 139.231px 366.19px;"><path d="M134.25,332.4c.29-1.69-.35-7.87-.35-7.87s-6.48-.69-6.87-7.11,0-21.24,0-21.24l11.8-5.77,13,9.83-2,32.13Z" style="fill: rgb(183, 136, 118); transform-origin: 139.343px 311.405px;" id="elv5o3qwrs3ba" class="animable"></path><path d="M128.82,306.92a.82.82,0,0,0,1.64,0,.82.82,0,1,0-1.64,0Z" style="fill: rgb(38, 50, 56); transform-origin: 129.64px 306.92px;" id="elo0nmf1r2rn" class="animable"></path><path d="M127.62,306.33c.1.1.71-.41,1.59-.46s1.55.38,1.65.26-.07-.25-.36-.45a2.16,2.16,0,0,0-1.32-.35,2.22,2.22,0,0,0-1.27.51C127.65,306.07,127.56,306.28,127.62,306.33Z" style="fill: rgb(38, 50, 56); transform-origin: 129.245px 305.834px;" id="el8dblb70xipc" class="animable"></path><circle cx="139.21" cy="306.77" r="0.82" style="fill: rgb(38, 50, 56); transform-origin: 139.21px 306.77px;" id="el7fwpxtjkin" class="animable"></circle><path d="M137.18,306.17c.11.11.71-.41,1.6-.45s1.55.38,1.64.26-.06-.25-.35-.45a2.18,2.18,0,0,0-1.32-.35,2.16,2.16,0,0,0-1.27.51C137.21,305.92,137.13,306.13,137.18,306.17Z" style="fill: rgb(38, 50, 56); transform-origin: 138.806px 305.681px;" id="elphyryne9hne" class="animable"></path><path d="M134.14,313.56a5.59,5.59,0,0,0-1.45-.18c-.22,0-.44-.05-.49-.21a1.28,1.28,0,0,1,.13-.72l.6-1.83a32.05,32.05,0,0,0,1.35-4.78,35.35,35.35,0,0,0-1.69,4.67c-.21.64-.4,1.26-.58,1.84a1.38,1.38,0,0,0-.09.93.55.55,0,0,0,.38.32,1.29,1.29,0,0,0,.38,0A6.06,6.06,0,0,0,134.14,313.56Z" style="fill: rgb(38, 50, 56); transform-origin: 133.079px 309.733px;" id="elezk82r5xjwj" class="animable"></path><path d="M137.07,314.4a9.77,9.77,0,0,1-4.29,1.47,2.46,2.46,0,0,0,2.94.83C137.61,315.91,137.07,314.4,137.07,314.4Z" style="fill: rgb(255, 255, 255); transform-origin: 134.961px 315.645px;" id="el1i2reu711fj" class="animable"></path><path d="M133.9,324.53a16,16,0,0,0,8.51-2.88s-1.93,4.72-8.37,4.46Z" style="fill: rgb(163, 105, 87); transform-origin: 138.155px 323.885px;" id="elgxnydu0o1hc" class="animable"></path><path d="M160.34,305s2.62,14.81-9.89,17.48l.37-17.84Z" style="fill: rgb(38, 50, 56); transform-origin: 155.509px 313.56px;" id="elxg5uol1olj" class="animable"></path><path d="M159.93,301.72a22.52,22.52,0,0,0-4.28-8.68c1.8.75,3,1.5,3.25,1.26s-.21-.69-1-1.36a10.67,10.67,0,0,0-3.46-1.89l-.59-.16a6.88,6.88,0,0,0,2.22-1.43,5.18,5.18,0,0,0,1.25-5.75,4.76,4.76,0,0,0-4.69-2.45,6,6,0,0,0-4.44,3.09,7.12,7.12,0,0,0-.53,1.24,17.57,17.57,0,0,1,.22-2.12c.4-2.47,1.32-4.32,1.17-4.4a8.72,8.72,0,0,0-1.71,4.31c0,.24-.06.47-.09.7a14.41,14.41,0,0,0-.72-1.87c-.61-1.29-1.19-2-1.36-1.89-.35.17.79,2.88,1.26,6.54a13,13,0,0,0-3.48-.65c-2.18,0-5.8-1-10.92,3.11a15.66,15.66,0,0,0-4.41,4.23,15.83,15.83,0,0,0-2.75,8.38,13.85,13.85,0,0,0,.17,2.69,3,3,0,0,0,.25.95c.1,0-.19-1.39,0-3.62a16.06,16.06,0,0,1,1.09-4.82,12.2,12.2,0,0,0,.48,8.07l11.45-1.79c-.74-2.51-.2-6.49.15-8.44,2,9.35,10.05,13.84,10.05,13.84l12.05-1.89C160.39,305.83,160.19,302.7,159.93,301.72Z" style="fill: rgb(38, 50, 56); transform-origin: 142.711px 293.94px;" id="elx2xfwvwsywk" class="animable"></path><path d="M187.65,444.94c.37.18,29.91,6,28.82,2s-28.56-10.28-28.56-10.28Z" style="fill: #007BFF; transform-origin: 202.075px 442.5px;" id="el5fquyaxp1z6" class="animable"></path><path d="M201.08,442.33c.14,0,.35.68.34,1.57s-.22,1.59-.36,1.57-.17-.72-.16-1.57S200.94,442.34,201.08,442.33Z" style="fill: rgb(38, 50, 56); transform-origin: 201.159px 443.9px;" id="elbqub04eet0v" class="animable"></path><path d="M199.51,441.79c.13,0,.39.79.29,1.83s-.47,1.8-.6,1.75,0-.83.08-1.8S199.36,441.81,199.51,441.79Z" style="fill: rgb(38, 50, 56); transform-origin: 199.484px 443.581px;" id="el2j185912xrm" class="animable"></path><path d="M197.6,441.63c.14,0,.34.78.36,1.78s-.15,1.8-.29,1.79-.21-.8-.23-1.78S197.46,441.64,197.6,441.63Z" style="fill: rgb(38, 50, 56); transform-origin: 197.698px 443.415px;" id="ellrww1dap33j" class="animable"></path><path d="M194,438.74a1.46,1.46,0,0,1,.46.05c.3,0,.74.14,1.3.27,1.13.24,2.76.63,4.75,1.18s4.35,1.24,6.93,2.12c1.29.44,2.66.89,4,1.48a13,13,0,0,1,3.94,2.49,1.6,1.6,0,0,1,.43.53.67.67,0,0,1-.25.83,2.43,2.43,0,0,1-1.25.27c-.77.06-1.53.09-2.27.11-1.49,0-2.93,0-4.3-.11-2.73-.17-5.17-.51-7.21-.83s-3.68-.64-4.81-.87l-1.3-.27a1.6,1.6,0,0,1-.45-.13,11.37,11.37,0,0,1,1.78.2l4.83.7c2,.28,4.48.58,7.19.73,1.36.07,2.78.11,4.26.07.73,0,1.49-.05,2.24-.11a2.1,2.1,0,0,0,1-.19c.09-.07.1-.11.07-.2a1.49,1.49,0,0,0-.31-.36,12.63,12.63,0,0,0-3.79-2.39c-1.34-.58-2.7-1-4-1.5-2.57-.89-4.91-1.63-6.88-2.22s-3.59-1-4.7-1.34A13.27,13.27,0,0,1,194,438.74Z" style="fill: rgb(38, 50, 56); transform-origin: 204.918px 443.404px;" id="elxcye1uh2699" class="animable"></path><path d="M209.69,443.13c.14.05-.15,1.17,0,2.55s.53,2.45.39,2.52a4.75,4.75,0,0,1-.35-5.07Z" style="fill: rgb(38, 50, 56); transform-origin: 209.635px 445.665px;" id="elhucztkoc2m" class="animable"></path><path d="M90,439.09c-.41,0-30.22,4.11-27.91,7.46s30.35.41,30.35.41Z" style="fill: #007BFF; transform-origin: 77.2012px 443.622px;" id="elk7hrtj7gf0d" class="animable"></path><path d="M78.1,445.94c-.12.06-.55-.54-.83-1.38S77,443,77.1,443s.39.63.66,1.44S78.23,445.87,78.1,445.94Z" style="fill: rgb(38, 50, 56); transform-origin: 77.5883px 444.472px;" id="elwv9nu42gepq" class="animable"></path><path d="M79.77,445.93c-.12.07-.63-.62-.88-1.63s-.14-1.86,0-1.86.27.79.51,1.73S79.9,445.86,79.77,445.93Z" style="fill: rgb(38, 50, 56); transform-origin: 79.2728px 444.187px;" id="el7zshch6ehpn" class="animable"></path><path d="M81.62,445.46c-.13.06-.57-.63-.92-1.57s-.45-1.75-.31-1.79.46.7.8,1.61S81.75,445.4,81.62,445.46Z" style="fill: rgb(38, 50, 56); transform-origin: 80.9934px 443.781px;" id="elicbqokc1s5e" class="animable"></path><path d="M86,447a1.52,1.52,0,0,1-.45.1l-1.32.17c-1.15.14-2.81.3-4.87.43s-4.52.24-7.25.26c-1.37,0-2.8,0-4.3-.09a12.56,12.56,0,0,1-4.53-1.06,1.67,1.67,0,0,1-.59-.36.68.68,0,0,1,0-.86,2.35,2.35,0,0,1,1.09-.67c.71-.31,1.41-.58,2.11-.85,1.4-.51,2.78-.93,4.1-1.3,2.64-.73,5.06-1.2,7.09-1.56s3.69-.6,4.83-.75l1.32-.17a1.46,1.46,0,0,1,.46,0,11.4,11.4,0,0,1-1.75.39l-4.79.91c-2,.41-4.42.92-7,1.66-1.31.38-2.67.8-4,1.32-.69.27-1.39.54-2.09.84a2.1,2.1,0,0,0-.87.5c-.06.1-.06.13,0,.21a1.41,1.41,0,0,0,.42.24,12.33,12.33,0,0,0,4.35,1c1.46.12,2.9.11,4.26.12,2.72,0,5.17-.06,7.23-.14s3.72-.2,4.87-.27A12.64,12.64,0,0,1,86,447Z" style="fill: rgb(38, 50, 56); transform-origin: 74.2684px 444.116px;" id="elgjvh61zjfup" class="animable"></path><path d="M69.71,448c-.16,0-.24-1.15-.8-2.42s-1.3-2.15-1.19-2.25,1.09.65,1.67,2A3.62,3.62,0,0,1,69.71,448Z" style="fill: rgb(38, 50, 56); transform-origin: 68.7709px 445.661px;" id="eldxhhr37sn9l" class="animable"></path><path d="M182.43,402.9H167.26l-56,1.45-16-2.07c-2.49-.55-4.13-.78-4.66-.61a13.61,13.61,0,0,0-5.47,4.16c-6.1,7.28-2.26,18.5,6.92,21l8.62,2.34-18.86,6.06,6.37,18.08s28.16-6.09,55.47-12.52l43.7,11.82,6.3-20.29-7.41-2.41c4.65-1.42,7.59-2.54,8-3.22,2.75-4.26,7.62-24.07-11.88-23.77" style="fill: rgb(69, 90, 100); transform-origin: 139.338px 427.463px;" id="elb47l2hzlmd5" class="animable"></path><g id="elqt8gfbw1il"><polygon points="186 429.98 153.52 443.43 143.7 440.77 186 429.98" style="opacity: 0.2; transform-origin: 164.85px 436.705px;" class="animable" id="el5w9kh570qet"></polygon></g><g id="elpozn515uoaq"><polygon points="100.81 404.42 142.39 416.33 174.06 405.53 100.81 404.42" style="opacity: 0.2; transform-origin: 137.435px 410.375px;" class="animable" id="ele1ix1pb0la5"></polygon></g><path d="M94.89,452a14.38,14.38,0,0,1-1.33-2.61c-.74-1.65-1.7-4-2.64-6.56s-1.71-5-2.2-6.72a14.88,14.88,0,0,1-.67-2.85,17.89,17.89,0,0,1,1,2.74c.58,1.71,1.39,4.07,2.33,6.65s1.85,4.91,2.5,6.59A19.26,19.26,0,0,1,94.89,452Z" style="fill: rgb(38, 50, 56); transform-origin: 91.47px 442.63px;" id="elnrvjzgdou1" class="animable"></path><path d="M195.13,409.64a1,1,0,0,1-.26.11l-.78.29-3,1.06L180,414.87c-9.41,3.14-22.43,7.39-36.86,11.92s-27.55,8.48-37.06,11.28l-11.28,3.26-3.07.85-.81.21a1.1,1.1,0,0,1-.28.05l.27-.1.79-.26,3-.95,11.23-3.42c9.49-2.88,22.58-6.89,37-11.42s27.46-8.72,36.89-11.77L191,410.91l3.05-1,.79-.24A1,1,0,0,1,195.13,409.64Z" style="fill: rgb(38, 50, 56); transform-origin: 142.885px 426.04px;" id="eluumlsg22bce" class="animable"></path><path d="M164.85,408.91a2.9,2.9,0,0,1-.64.27l-1.86.68c-1.62.58-4,1.4-6.9,2.39-5.84,2-13.93,4.64-22.88,7.51s-17.09,5.4-23,7.18c-3,.89-5.35,1.59-7,2.06l-1.91.53a5.07,5.07,0,0,1-.68.15,3,3,0,0,1,.65-.25l1.88-.62,7-2.22,22.94-7.32,22.92-7.37,6.95-2.23,1.9-.59A3.06,3.06,0,0,1,164.85,408.91Z" style="fill: rgb(38, 50, 56); transform-origin: 132.415px 419.295px;" id="elnfxnrpzmz5s" class="animable"></path><path d="M142.18,416.26c0,.14-9.33-2.4-20.76-5.67s-20.65-6-20.61-6.17,9.33,2.4,20.75,5.67S142.22,416.12,142.18,416.26Z" style="fill: rgb(38, 50, 56); transform-origin: 121.495px 410.339px;" id="elwwl627xoe2m" class="animable"></path><path d="M187.59,430.94a104.61,104.61,0,0,1-3.58,9.95c-2.11,5.44-3.93,9.8-4.06,9.75a102.85,102.85,0,0,1,3.58-9.94C185.64,435.26,187.46,430.89,187.59,430.94Z" style="fill: rgb(38, 50, 56); transform-origin: 183.77px 440.79px;" id="eltzry9d7cl1" class="animable"></path><path d="M183.69,439.32a71.46,71.46,0,0,1-8.17-1.91,67.75,67.75,0,0,1-8-2.42,70.41,70.41,0,0,1,8.17,1.91A67.75,67.75,0,0,1,183.69,439.32Z" style="fill: rgb(38, 50, 56); transform-origin: 175.605px 437.155px;" id="elwab7jwxsbw" class="animable"></path><path d="M121.49,422.74a10.23,10.23,0,0,1-1.55-.31l-4.18-1c-3.52-.9-8.39-2.12-13.7-3.72a109,109,0,0,1-13.35-4.89c-1.65-.76-3-1.42-3.86-1.91a8.16,8.16,0,0,1-1.36-.81,10.17,10.17,0,0,1,1.45.63c.92.43,2.25,1,3.92,1.75a133.07,133.07,0,0,0,13.35,4.73c5.3,1.6,10.15,2.87,13.65,3.86l4.13,1.19A7.86,7.86,0,0,1,121.49,422.74Z" style="fill: rgb(38, 50, 56); transform-origin: 102.49px 416.42px;" id="els9xcbrhi7f" class="animable"></path><path d="M152.23,331.51H151l-.18-4.26-16.89,1s.17,2,.16,3.39c-10.4,1-27.07,6.34-27.47,29.75l13.34.31c-1.13,10.74-1,17.15-2.09,21.18-1.86,6.66-7.75,20.72-6.57,21.43s55.92,1.72,58.53.3-2.14-19.77-3.33-24.75c-.75-3.18-.91-10.46-.93-16.09l15.32-.69S182,331.42,152.23,331.51Z" style="fill: #007BFF; transform-origin: 143.758px 366.288px;" id="elbtstar69ifa" class="animable"></path><path d="M150.91,331.34a10.56,10.56,0,0,1-2.48.42c-1.55.18-3.69.35-6.06.4s-4.51,0-6.06-.14a11.39,11.39,0,0,1-2.5-.32,12.79,12.79,0,0,1,2.51-.05c1.55,0,3.68,0,6,0s4.49-.16,6-.24A13.49,13.49,0,0,1,150.91,331.34Z" style="fill: rgb(38, 50, 56); transform-origin: 142.36px 331.743px;" id="eli7ycndet4mh" class="animable"></path><path d="M137,328.11c.15,0,.26.82.26,1.83s-.11,1.84-.26,1.84-.26-.82-.26-1.84S136.81,328.11,137,328.11Z" style="fill: rgb(38, 50, 56); transform-origin: 137px 329.945px;" id="el950ig2a93tm" class="animable"></path><path d="M141.47,327.79c.14,0,.28.9.31,2a4.32,4.32,0,0,1-.2,2c-.15,0-.29-.9-.32-2A4.16,4.16,0,0,1,141.47,327.79Z" style="fill: rgb(38, 50, 56); transform-origin: 141.519px 329.79px;" id="el8stei00q08c" class="animable"></path><path d="M146.13,327.63c.14,0,.34.88.36,2s-.13,2-.28,2a4.88,4.88,0,0,1-.24-2C146,328.55,146,327.64,146.13,327.63Z" style="fill: rgb(38, 50, 56); transform-origin: 146.221px 329.63px;" id="elxs18f8a0jv" class="animable"></path><path d="M149.51,327.47c.15,0,.25.88.39,1.95s.25,1.95.11,2-.49-.81-.62-1.93S149.37,327.46,149.51,327.47Z" style="fill: rgb(38, 50, 56); transform-origin: 149.703px 329.446px;" id="eldvzm6ljpauc" class="animable"></path><path d="M122.07,361.45a24.71,24.71,0,0,1-.3-5,23.35,23.35,0,0,1,.22-5,25.44,25.44,0,0,1,.3,5A25.14,25.14,0,0,1,122.07,361.45Z" style="fill: rgb(38, 50, 56); transform-origin: 122.026px 356.45px;" id="elernyqwzygxp" class="animable"></path><path d="M165,363.12a29.68,29.68,0,0,1-.72-5.4,27.9,27.9,0,0,1-.19-5.45,58.16,58.16,0,0,1,.91,10.85Z" style="fill: rgb(38, 50, 56); transform-origin: 164.519px 357.695px;" id="el326dvf7geyl" class="animable"></path><path d="M122.07,361.45a11.38,11.38,0,0,1-2.3.07l-5.51,0-5.52,0a11.24,11.24,0,0,1-2.29-.07,9.21,9.21,0,0,1,2.28-.29c1.41-.11,3.37-.19,5.53-.18s4.12.08,5.53.19A9.7,9.7,0,0,1,122.07,361.45Z" style="fill: rgb(38, 50, 56); transform-origin: 114.26px 361.264px;" id="elr4l0uidzx0l" class="animable"></path><path d="M180.86,363.12a62.72,62.72,0,0,1-8.15.26,62.81,62.81,0,0,1-8.16-.26,65,65,0,0,1,8.16-.26A64.92,64.92,0,0,1,180.86,363.12Z" style="fill: rgb(38, 50, 56); transform-origin: 172.705px 363.122px;" id="elxcaw5rrphc" class="animable"></path><path d="M180.19,363.25s4,37.33-7.44,41-34-13.71-34-13.71l6.5-13.16s15,10.42,18.24,8.07,1.55-22.2,1.55-22.2Z" style="fill: rgb(183, 136, 118); transform-origin: 159.809px 384.004px;" id="elgadjsodm2b" class="animable"></path><path d="M106.81,361.45s-4.07,36.95,7.36,40.63,34-13.72,34-13.72l-6.51-13.16s-15.09,9.65-18.22,7.21c-1.81-1.42-1.86-20.77-1.86-20.77C116.26,361.41,111.33,361.18,106.81,361.45Z" style="fill: rgb(183, 136, 118); transform-origin: 127.138px 381.96px;" id="elp6wmvxh1oes" class="animable"></path><path d="M173.07,369.15l-7.59,37.2s-46.64-.36-47.12-.5-5-36.7-5-36.7Z" style="fill: rgb(38, 50, 56); transform-origin: 143.215px 387.75px;" id="el0q61ls0izvq" class="animable"></path><path d="M139.57,388a2.8,2.8,0,1,0,2.8-2.61A2.72,2.72,0,0,0,139.57,388Z" style="fill: rgb(255, 255, 255); transform-origin: 142.364px 388.189px;" id="elhuwbhykuwto" class="animable"></path><path d="M149.37,306.38a3,3,0,0,1,2.84-.17,2.93,2.93,0,0,1,1.06,1.86,3.87,3.87,0,0,1-.85,3.39,2.64,2.64,0,0,1-3.3.45" style="fill: rgb(183, 136, 118); transform-origin: 151.243px 309.113px;" id="elqz7xevpac9" class="animable"></path><path d="M150.57,310.89c0-.08.32-.13.69-.41A1.63,1.63,0,0,0,152,309a1.66,1.66,0,0,0-.95-1.34c-.42-.2-.74-.19-.75-.27s.32-.23.88-.09a1.91,1.91,0,0,1,.33,3.53C150.93,311.05,150.57,311,150.57,310.89Z" style="fill: rgb(163, 105, 87); transform-origin: 151.423px 309.113px;" id="eljfji75ltjf" class="animable"></path></g><defs>     <filter id="active" height="200%">         <feMorphology in="SourceAlpha" result="DILATED" operator="dilate" radius="2"></feMorphology>                <feFlood flood-color="#32DFEC" flood-opacity="1" result="PINK"></feFlood>        <feComposite in="PINK" in2="DILATED" operator="in" result="OUTLINE"></feComposite>        <feMerge>            <feMergeNode in="OUTLINE"></feMergeNode>            <feMergeNode in="SourceGraphic"></feMergeNode>        </feMerge>    </filter>    <filter id="hover" height="200%">        <feMorphology in="SourceAlpha" result="DILATED" operator="dilate" radius="2"></feMorphology>                <feFlood flood-color="#ff0000" flood-opacity="0.5" result="PINK"></feFlood>        <feComposite in="PINK" in2="DILATED" operator="in" result="OUTLINE"></feComposite>        <feMerge>            <feMergeNode in="OUTLINE"></feMergeNode>            <feMergeNode in="SourceGraphic"></feMergeNode>        </feMerge>            <feColorMatrix type="matrix" values="0   0   0   0   0                0   1   0   0   0                0   0   0   0   0                0   0   0   1   0 "></feColorMatrix>    </filter></defs></svg>
